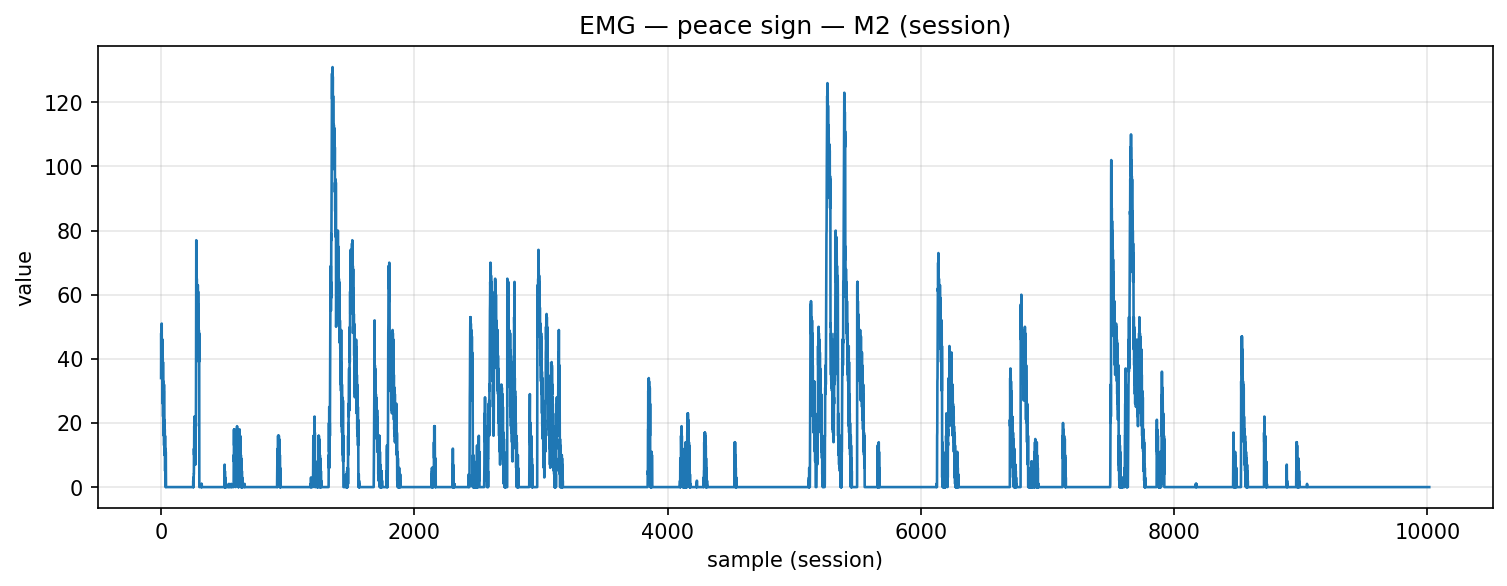

Data behind this chart, as committed beside it:
timestamp, device, address, char_uuid, label, col_index, value, payload_ascii, payload_hex
2025-12-09T14:09:58.796, MyoWareSensor2, 88:13:BF:13:67:56, f3a56edf-8f1e-4533-93bf-5601b2e91308, peace_sign, 1, 48.0, 48.00, 34382e3030
2025-12-09T14:09:58.796, MyoWareSensor2, 88:13:BF:13:67:56, f3a56edf-8f1e-4533-93bf-5601b2e91308, peace_sign, 1, 39.0, 39.00, 33392e3030
2025-12-09T14:09:58.796, MyoWareSensor2, 88:13:BF:13:67:56, f3a56edf-8f1e-4533-93bf-5601b2e91308, peace_sign, 1, 49.0, 49.00, 34392e3030
2025-12-09T14:09:58.796, MyoWareSensor2, 88:13:BF:13:67:56, f3a56edf-8f1e-4533-93bf-5601b2e91308, peace_sign, 1, 44.0, 44.00, 34342e3030
2025-12-09T14:09:58.796, MyoWareSensor2, 88:13:BF:13:67:56, f3a56edf-8f1e-4533-93bf-5601b2e91308, peace_sign, 1, 51.0, 51.00, 35312e3030
2025-12-09T14:09:58.796, MyoWareSensor2, 88:13:BF:13:67:56, f3a56edf-8f1e-4533-93bf-5601b2e91308, peace_sign, 1, 38.0, 38.00, 33382e3030
2025-12-09T14:09:58.796, MyoWareSensor2, 88:13:BF:13:67:56, f3a56edf-8f1e-4533-93bf-5601b2e91308, peace_sign, 1, 38.0, 38.00, 33382e3030
2025-12-09T14:09:58.800, MyoWareSensor2, 88:13:BF:13:67:56, f3a56edf-8f1e-4533-93bf-5601b2e91308, peace_sign, 1, 35.0, 35.00, 33352e3030
2025-12-09T14:09:58.800, MyoWareSensor2, 88:13:BF:13:67:56, f3a56edf-8f1e-4533-93bf-5601b2e91308, peace_sign, 1, 46.0, 46.00, 34362e3030
2025-12-09T14:09:58.800, MyoWareSensor2, 88:13:BF:13:67:56, f3a56edf-8f1e-4533-93bf-5601b2e91308, peace_sign, 1, 35.0, 35.00, 33352e3030
2025-12-09T14:09:58.800, MyoWareSensor2, 88:13:BF:13:67:56, f3a56edf-8f1e-4533-93bf-5601b2e91308, peace_sign, 1, 46.0, 46.00, 34362e3030
2025-12-09T14:09:58.802, MyoWareSensor2, 88:13:BF:13:67:56, f3a56edf-8f1e-4533-93bf-5601b2e91308, peace_sign, 1, 33.0, 33.00, 33332e3030
2025-12-09T14:09:58.802, MyoWareSensor2, 88:13:BF:13:67:56, f3a56edf-8f1e-4533-93bf-5601b2e91308, peace_sign, 1, 40.0, 40.00, 34302e3030
2025-12-09T14:09:58.802, MyoWareSensor2, 88:13:BF:13:67:56, f3a56edf-8f1e-4533-93bf-5601b2e91308, peace_sign, 1, 26.0, 26.00, 32362e3030
2025-12-09T14:09:58.802, MyoWareSensor2, 88:13:BF:13:67:56, f3a56edf-8f1e-4533-93bf-5601b2e91308, peace_sign, 1, 39.0, 39.00, 33392e3030
2025-12-09T14:09:58.804, MyoWareSensor2, 88:13:BF:13:67:56, f3a56edf-8f1e-4533-93bf-5601b2e91308, peace_sign, 1, 22.0, 22.00, 32322e3030
2025-12-09T14:09:58.804, MyoWareSensor2, 88:13:BF:13:67:56, f3a56edf-8f1e-4533-93bf-5601b2e91308, peace_sign, 1, 33.0, 33.00, 33332e3030
2025-12-09T14:09:58.804, MyoWareSensor2, 88:13:BF:13:67:56, f3a56edf-8f1e-4533-93bf-5601b2e91308, peace_sign, 1, 21.0, 21.00, 32312e3030
2025-12-09T14:09:58.806, MyoWareSensor2, 88:13:BF:13:67:56, f3a56edf-8f1e-4533-93bf-5601b2e91308, peace_sign, 1, 32.0, 32.00, 33322e3030
2025-12-09T14:09:58.806, MyoWareSensor2, 88:13:BF:13:67:56, f3a56edf-8f1e-4533-93bf-5601b2e91308, peace_sign, 1, 17.0, 17.00, 31372e3030
2025-12-09T14:09:58.806, MyoWareSensor2, 88:13:BF:13:67:56, f3a56edf-8f1e-4533-93bf-5601b2e91308, peace_sign, 1, 30.0, 30.00, 33302e3030
2025-12-09T14:09:58.806, MyoWareSensor2, 88:13:BF:13:67:56, f3a56edf-8f1e-4533-93bf-5601b2e91308, peace_sign, 1, 16.0, 16.00, 31362e3030
2025-12-09T14:09:58.817, MyoWareSensor2, 88:13:BF:13:67:56, f3a56edf-8f1e-4533-93bf-5601b2e91308, peace_sign, 1, 32.0, 32.00, 33322e3030
2025-12-09T14:09:58.830, MyoWareSensor2, 88:13:BF:13:67:56, f3a56edf-8f1e-4533-93bf-5601b2e91308, peace_sign, 1, 13.0, 13.00, 31332e3030
2025-12-09T14:09:58.830, MyoWareSensor2, 88:13:BF:13:67:56, f3a56edf-8f1e-4533-93bf-5601b2e91308, peace_sign, 1, 21.0, 21.00, 32312e3030
2025-12-09T14:09:58.832, MyoWareSensor2, 88:13:BF:13:67:56, f3a56edf-8f1e-4533-93bf-5601b2e91308, peace_sign, 1, 10.0, 10.00, 31302e3030
2025-12-09T14:09:58.832, MyoWareSensor2, 88:13:BF:13:67:56, f3a56edf-8f1e-4533-93bf-5601b2e91308, peace_sign, 1, 19.0, 19.00, 31392e3030
2025-12-09T14:09:58.832, MyoWareSensor2, 88:13:BF:13:67:56, f3a56edf-8f1e-4533-93bf-5601b2e91308, peace_sign, 1, 11.0, 11.00, 31312e3030
2025-12-09T14:09:58.832, MyoWareSensor2, 88:13:BF:13:67:56, f3a56edf-8f1e-4533-93bf-5601b2e91308, peace_sign, 1, 18.0, 18.00, 31382e3030
2025-12-09T14:09:58.832, MyoWareSensor2, 88:13:BF:13:67:56, f3a56edf-8f1e-4533-93bf-5601b2e91308, peace_sign, 1, 10.0, 10.00, 31302e3030
2025-12-09T14:09:58.832, MyoWareSensor2, 88:13:BF:13:67:56, f3a56edf-8f1e-4533-93bf-5601b2e91308, peace_sign, 1, 16.0, 16.00, 31362e3030
2025-12-09T14:09:58.832, MyoWareSensor2, 88:13:BF:13:67:56, f3a56edf-8f1e-4533-93bf-5601b2e91308, peace_sign, 1, 5.0, 5.00, 352e3030
2025-12-09T14:09:58.832, MyoWareSensor2, 88:13:BF:13:67:56, f3a56edf-8f1e-4533-93bf-5601b2e91308, peace_sign, 1, 12.0, 12.00, 31322e3030
2025-12-09T14:09:58.838, MyoWareSensor2, 88:13:BF:13:67:56, f3a56edf-8f1e-4533-93bf-5601b2e91308, peace_sign, 1, 4.0, 4.00, 342e3030
2025-12-09T14:09:58.838, MyoWareSensor2, 88:13:BF:13:67:56, f3a56edf-8f1e-4533-93bf-5601b2e91308, peace_sign, 1, 11.0, 11.00, 31312e3030
2025-12-09T14:09:58.838, MyoWareSensor2, 88:13:BF:13:67:56, f3a56edf-8f1e-4533-93bf-5601b2e91308, peace_sign, 1, 0.0, 0.00, 302e3030
2025-12-09T14:09:58.838, MyoWareSensor2, 88:13:BF:13:67:56, f3a56edf-8f1e-4533-93bf-5601b2e91308, peace_sign, 1, 11.0, 11.00, 31312e3030
2025-12-09T14:09:58.839, MyoWareSensor2, 88:13:BF:13:67:56, f3a56edf-8f1e-4533-93bf-5601b2e91308, peace_sign, 1, 5.0, 5.00, 352e3030
2025-12-09T14:09:58.842, MyoWareSensor2, 88:13:BF:13:67:56, f3a56edf-8f1e-4533-93bf-5601b2e91308, peace_sign, 1, 0.0, 0.00, 302e3030
2025-12-09T14:09:58.842, MyoWareSensor2, 88:13:BF:13:67:56, f3a56edf-8f1e-4533-93bf-5601b2e91308, peace_sign, 1, 0.0, 0.00, 302e3030
2025-12-09T14:09:58.842, MyoWareSensor2, 88:13:BF:13:67:56, f3a56edf-8f1e-4533-93bf-5601b2e91308, peace_sign, 1, 0.0, 0.00, 302e3030
2025-12-09T14:09:58.842, MyoWareSensor2, 88:13:BF:13:67:56, f3a56edf-8f1e-4533-93bf-5601b2e91308, peace_sign, 1, 0.0, 0.00, 302e3030
2025-12-09T14:09:58.842, MyoWareSensor2, 88:13:BF:13:67:56, f3a56edf-8f1e-4533-93bf-5601b2e91308, peace_sign, 1, 0.0, 0.00, 302e3030
2025-12-09T14:09:58.842, MyoWareSensor2, 88:13:BF:13:67:56, f3a56edf-8f1e-4533-93bf-5601b2e91308, peace_sign, 1, 0.0, 0.00, 302e3030
2025-12-09T14:09:58.844, MyoWareSensor2, 88:13:BF:13:67:56, f3a56edf-8f1e-4533-93bf-5601b2e91308, peace_sign, 1, 0.0, 0.00, 302e3030
2025-12-09T14:09:58.844, MyoWareSensor2, 88:13:BF:13:67:56, f3a56edf-8f1e-4533-93bf-5601b2e91308, peace_sign, 1, 0.0, 0.00, 302e3030
2025-12-09T14:09:58.844, MyoWareSensor2, 88:13:BF:13:67:56, f3a56edf-8f1e-4533-93bf-5601b2e91308, peace_sign, 1, 0.0, 0.00, 302e3030
2025-12-09T14:09:58.844, MyoWareSensor2, 88:13:BF:13:67:56, f3a56edf-8f1e-4533-93bf-5601b2e91308, peace_sign, 1, 0.0, 0.00, 302e3030
2025-12-09T14:09:58.850, MyoWareSensor2, 88:13:BF:13:67:56, f3a56edf-8f1e-4533-93bf-5601b2e91308, peace_sign, 1, 0.0, 0.00, 302e3030
2025-12-09T14:09:58.850, MyoWareSensor2, 88:13:BF:13:67:56, f3a56edf-8f1e-4533-93bf-5601b2e91308, peace_sign, 1, 0.0, 0.00, 302e3030
2025-12-09T14:09:58.850, MyoWareSensor2, 88:13:BF:13:67:56, f3a56edf-8f1e-4533-93bf-5601b2e91308, peace_sign, 1, 0.0, 0.00, 302e3030
2025-12-09T14:09:58.850, MyoWareSensor2, 88:13:BF:13:67:56, f3a56edf-8f1e-4533-93bf-5601b2e91308, peace_sign, 1, 0.0, 0.00, 302e3030
2025-12-09T14:09:58.850, MyoWareSensor2, 88:13:BF:13:67:56, f3a56edf-8f1e-4533-93bf-5601b2e91308, peace_sign, 1, 0.0, 0.00, 302e3030
2025-12-09T14:09:58.850, MyoWareSensor2, 88:13:BF:13:67:56, f3a56edf-8f1e-4533-93bf-5601b2e91308, peace_sign, 1, 0.0, 0.00, 302e3030
2025-12-09T14:09:58.850, MyoWareSensor2, 88:13:BF:13:67:56, f3a56edf-8f1e-4533-93bf-5601b2e91308, peace_sign, 1, 0.0, 0.00, 302e3030
2025-12-09T14:09:58.850, MyoWareSensor2, 88:13:BF:13:67:56, f3a56edf-8f1e-4533-93bf-5601b2e91308, peace_sign, 1, 0.0, 0.00, 302e3030
2025-12-09T14:09:58.850, MyoWareSensor2, 88:13:BF:13:67:56, f3a56edf-8f1e-4533-93bf-5601b2e91308, peace_sign, 1, 0.0, 0.00, 302e3030
2025-12-09T14:09:58.850, MyoWareSensor2, 88:13:BF:13:67:56, f3a56edf-8f1e-4533-93bf-5601b2e91308, peace_sign, 1, 0.0, 0.00, 302e3030
2025-12-09T14:09:58.850, MyoWareSensor2, 88:13:BF:13:67:56, f3a56edf-8f1e-4533-93bf-5601b2e91308, peace_sign, 1, 0.0, 0.00, 302e3030
2025-12-09T14:09:58.850, MyoWareSensor2, 88:13:BF:13:67:56, f3a56edf-8f1e-4533-93bf-5601b2e91308, peace_sign, 1, 0.0, 0.00, 302e3030
... 9,954 more rows
